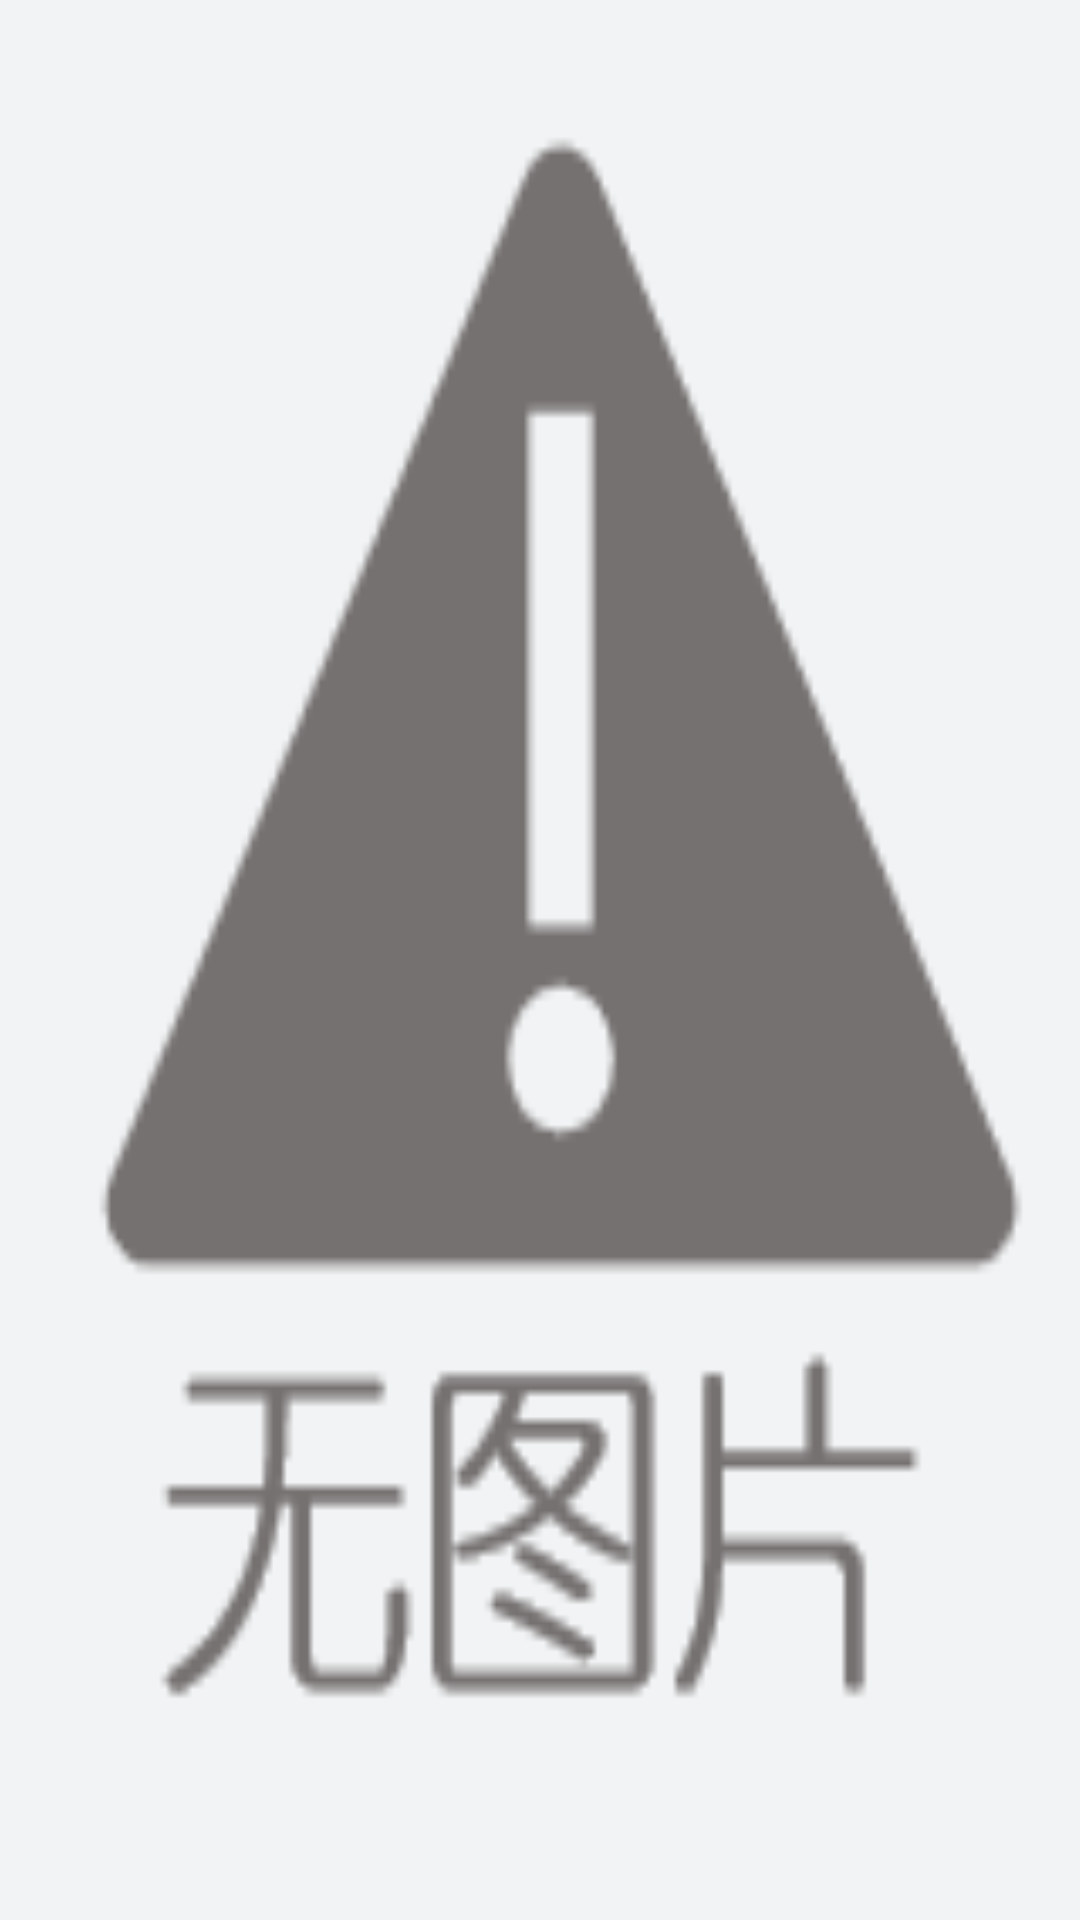

Produce the Android XML layout that renders to this screen, including the resource entries it uses.
<!-- AndroidManifest.xml: application theme AppTheme -->
<!-- res/layout/fragment_aligneddepth_layout.xml -->
<?xml version="1.0" encoding="utf-8"?>
<LinearLayout xmlns:android="http://schemas.android.com/apk/res/android"
    android:layout_width="match_parent"
    android:layout_height="match_parent"
    android:background="@color/color_page_bg"
    android:orientation="vertical">

        <ImageView
            android:id="@+id/reldepth"
            android:layout_width="match_parent"
            android:layout_height="match_parent"
            android:layout_marginRight="2dp"
            android:textColor="#000000"
            android:background="@drawable/noimage"/>

</LinearLayout>
<!-- resources referenced by this layout -->
<resources>
  <color name="color_page_bg">#F1F3F4</color>
  <!-- drawable noimage: png bitmap (drawable-xxhdpi, 2080 bytes) -->
  <style name="AppTheme" parent="AppBaseTheme">
      
    </style>
  <style name="AppBaseTheme" parent="android:Theme.Light">
      
    </style>
</resources>
